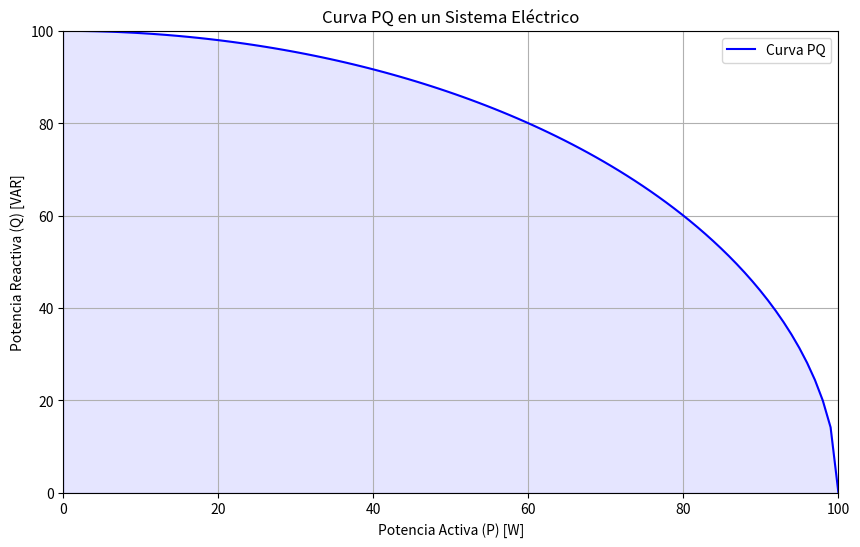

This chart was generated by the following Python code:
import numpy as np
import matplotlib.pyplot as plt

# Valores de potencia activa (P) de 0 a 100
P = np.linspace(0, 100, 100)
# Valores de potencia reactiva (Q) en función de P
Q = np.sqrt((100**2) - P**2)  # Ejemplo de potencia aparente constante de 100 VA

# Crear la gráfica
plt.figure(figsize=(10, 6))
plt.plot(P, Q, label='Curva PQ', color='blue')
plt.fill_between(P, 0, Q, alpha=0.1, color='blue')

plt.title('Curva PQ en un Sistema Eléctrico')
plt.xlabel('Potencia Activa (P) [W]')
plt.ylabel('Potencia Reactiva (Q) [VAR]')
plt.grid()
plt.axhline(0, color='black',linewidth=0.5, ls='--')
plt.axvline(0, color='black',linewidth=0.5, ls='--')
plt.legend()
plt.xlim(0, 100)
plt.ylim(0, 100)
plt.show()
